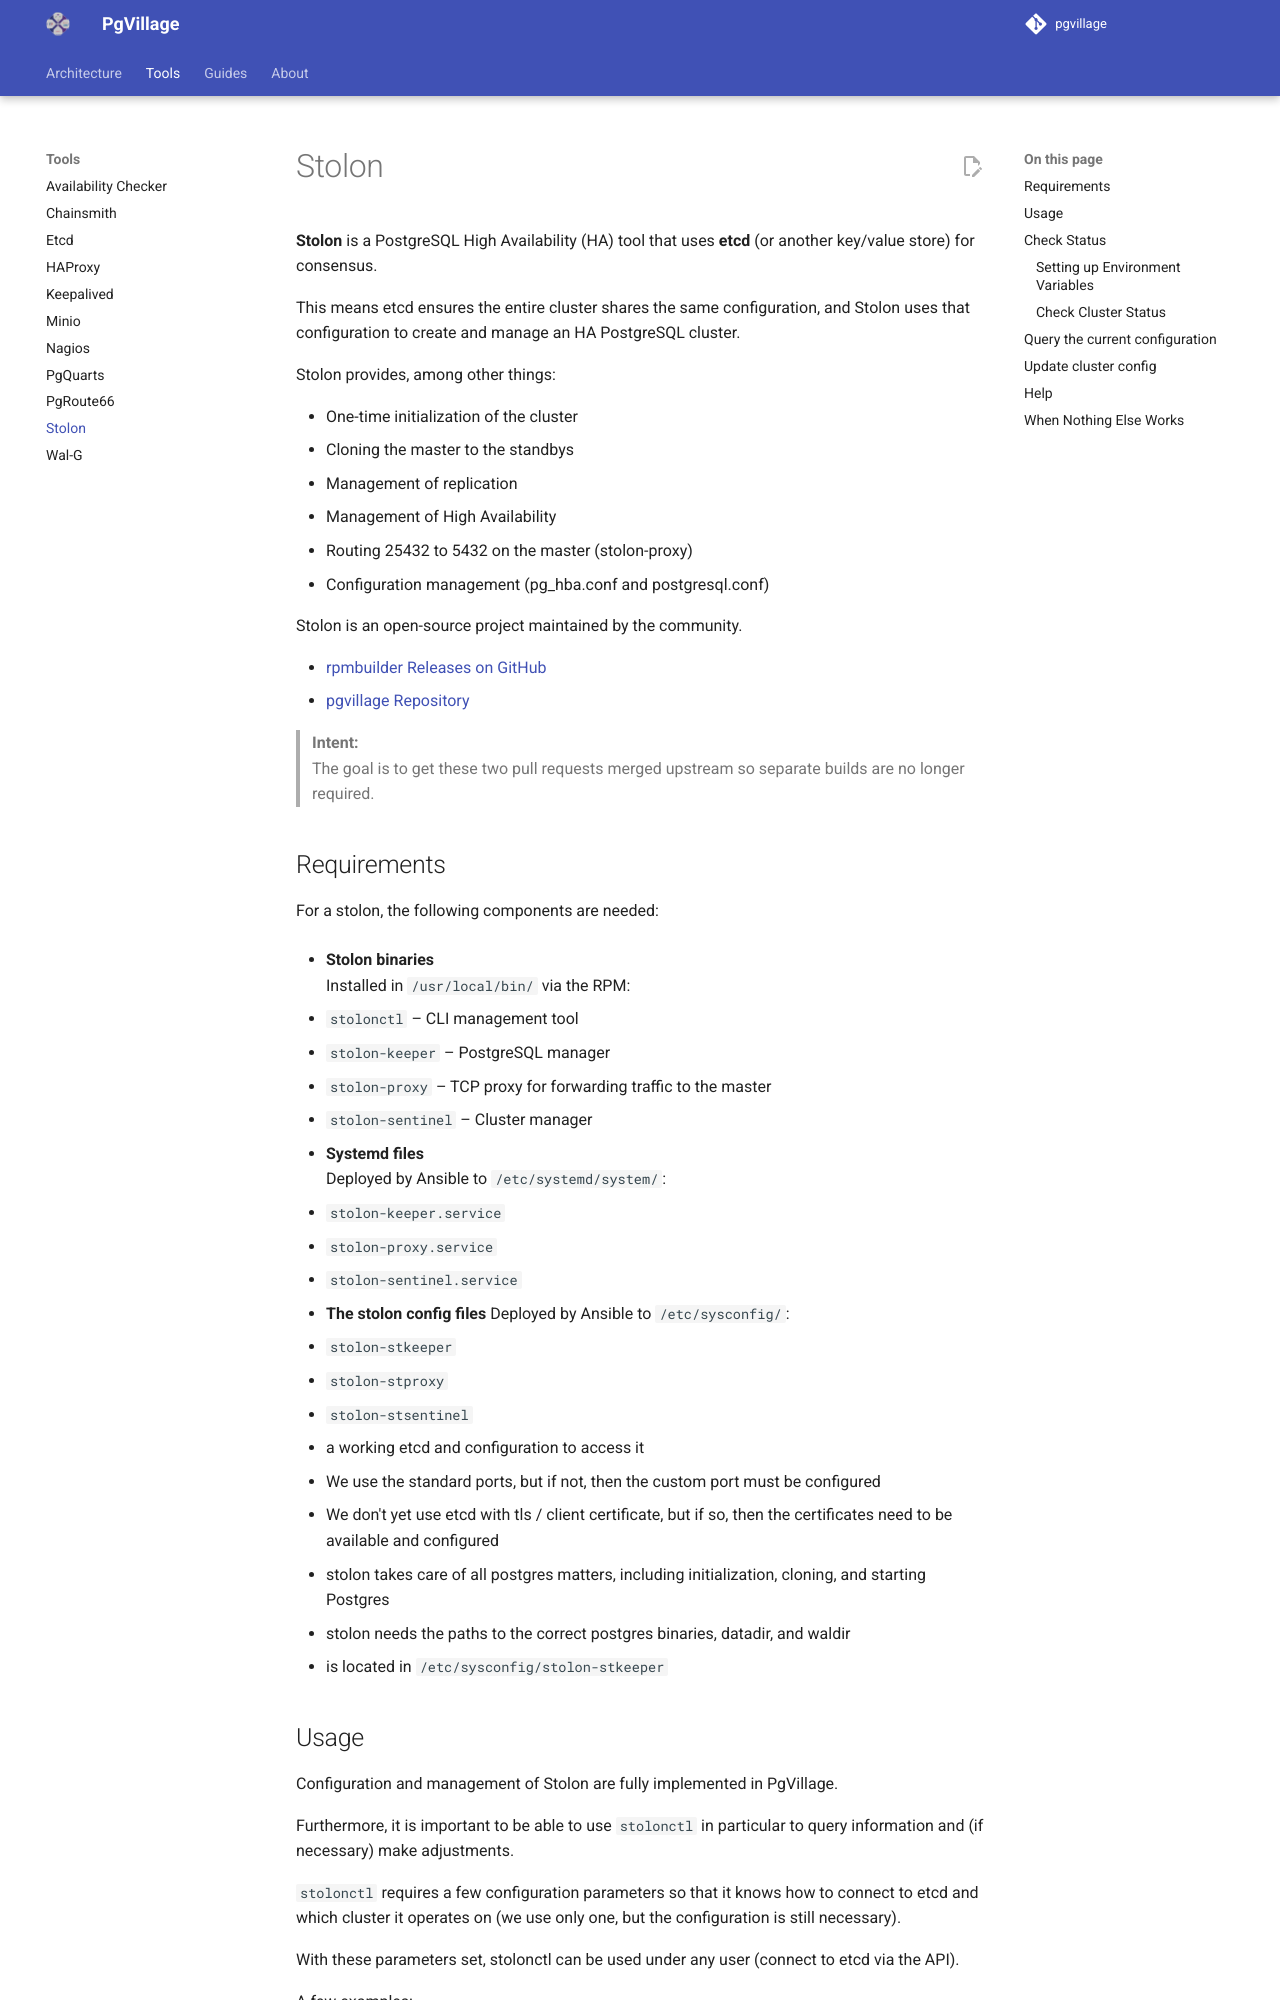

repository: pgvillage/pgvillage · page: v1.2.x/tools/stolon/index.html · generator: mkdocs

---
title: Stolon
summary: A description of the Hig Availability tool Stolon, and how to use it
authors:
  - Sebas Mannem
  - Snehal Kapure
date: 2025-11-11
---

# Stolon

**Stolon** is a PostgreSQL High Availability (HA) tool that uses **etcd** (or another key/value store) for consensus.

This means etcd ensures the entire cluster shares the same configuration, and Stolon uses that configuration to create and manage an HA PostgreSQL cluster.

Stolon provides, among other things:

- One-time initialization of the cluster
- Cloning the master to the standbys
- Management of replication
- Management of High Availability
- Routing 25432 to 5432 on the master (stolon-proxy)
- Configuration management (pg_hba.conf and postgresql.conf)

Stolon is an open-source project maintained by the community.

- [rpmbuilder Releases on GitHub](https://github.com/pgvillage-build/rpmbuilder)
- [pgvillage Repository](https://github.com/pgvillage/pgvillage/releases)

> **Intent:**  
> The goal is to get these two pull requests merged upstream so separate builds are no longer required.

## Requirements

For a stolon, the following components are needed:

- **Stolon binaries**  
  Installed in `/usr/local/bin/` via the RPM:

- `stolonctl` – CLI management tool
- `stolon-keeper` – PostgreSQL manager
- `stolon-proxy` – TCP proxy for forwarding traffic to the master
- `stolon-sentinel` – Cluster manager

- **Systemd files**  
  Deployed by Ansible to `/etc/systemd/system/`:

- `stolon-keeper.service`
- `stolon-proxy.service`
- `stolon-sentinel.service`

- **The stolon config files**
  Deployed by Ansible to `/etc/sysconfig/`:

- `stolon-stkeeper`
- `stolon-stproxy`
- `stolon-stsentinel`

- a working etcd and configuration to access it
  - We use the standard ports, but if not, then the custom port must be configured
  - We don't yet use etcd with tls / client certificate, but if so, then the certificates need to be available and configured
- stolon takes care of all postgres matters, including initialization, cloning, and starting Postgres
  - stolon needs the paths to the correct postgres binaries, datadir, and waldir
  - is located in `/etc/sysconfig/stolon-stkeeper`

## Usage

Configuration and management of Stolon are fully implemented in PgVillage.

Furthermore, it is important to be able to use `stolonctl` in particular to query information and (if necessary) make adjustments.

`stolonctl` requires a few configuration parameters so that it knows how to connect to etcd and which cluster it operates on (we use only one, but the configuration is still necessary).

With these parameters set, stolonctl can be used under any user (connect to etcd via the API).

A few examples:

## Check Status

### Setting up Environment Variables

```bash
export STOLONCTL_CLUSTER_NAME=stolon-cluster
export STOLON_CTL_STORE_BACKEND=etcdv3
```
